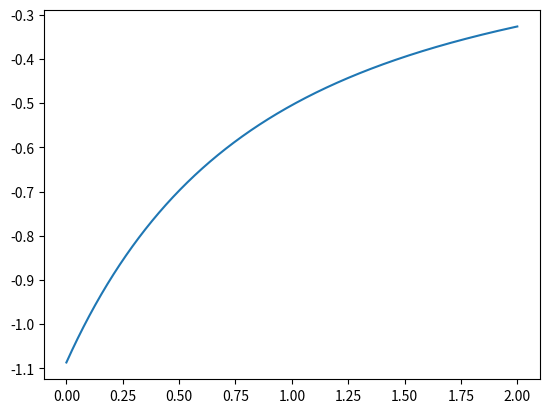

This figure's Python source:
# 3. Uma bola de ténis é batida junto ao solo (posição inicial 𝑦 = 0)com a velocidade 100 km/h, a fazer um ângulo de
# 10º com a horizontal e no sentido positivo dum eixo horizontal OX, sendo OY eixo vertical.

# c) Considerando a resistência do ar, calcule o trabalho realizado pela força de resistência do ar até às posições nos
# três instantes
# 𝑡0 = 0, 𝑡1 = 0.4 s e 𝑡2 = 0.8 s.

# Use a aproximação trapezoidal para calcular os integrais. A velocidade terminal da bola de ténis é 100 km/h. AS
# massa da bola é 57 g.

import numpy as np
import matplotlib.pyplot as plt


massa = 0.057 # kg
veloTerminal = 100 / 3.6 # m/s
veloInicial = 140 / 3.6 # m/s
convertRate = np.pi/(180) # converter graus para rads
g = 9.8 # m/s^2
constanteD = (g) / (veloTerminal ** 2)

deltaT = 0.001 # passo do metodo de euler
tempoFinal = 2 # sujeito a alteração
n = int(tempoFinal/deltaT) # numero de iterações do metodo de euler (numero de intervalos)

# inicialização dos arrays necessários
arrayX = np.zeros(n + 1) # n + 1 pois vai até ao indice n
arrayY = np.zeros(n + 1)
arrayVeloX = np.zeros(n + 1)
arrayVeloY = np.zeros(n + 1)
arrayFresx = np.zeros(n + 1)
arrayFresy = np.zeros(n + 1)
arrayAcelX = np.zeros(n + 1)
arrayAcelY = np.zeros(n + 1)
arrayEMec = np.zeros(n + 1)
arrayTrabalho = np.zeros(n + 1)
arrayT = np.zeros(n + 1)
arrayFunc = np.zeros(n + 1)

# valores iniciais
arrayX[0] = 0 # redundante mas na boa
arrayY[0] = 0 # redundante mas ok
arrayVeloX[0] = np.cos(7 * convertRate) * veloInicial                                                 # ******** Angulo aq
arrayVeloY[0] = np.sin(7 * convertRate) * veloInicial                                                  # ******* e aq
arrayFresx[0] = - massa * constanteD * arrayVeloX[0] * veloInicial
arrayFresy[0] = - massa * constanteD * arrayVeloY[0] * veloInicial
arrayAcelX[0] = arrayFresx[0]/massa
arrayAcelY[0] = (- g + arrayAcelY[0]) / massa
arrayEMec[0] = 1/2 * massa * (veloInicial ** 2) + massa * g * arrayY[0]
arrayTrabalho[0] = 0
arrayT[0] = 0
arrayFunc[0] = arrayVeloX[0] * arrayFresx[0] + arrayVeloY[0] * arrayFresy[0]


for i in range(1, n + 1): # começar em 1 porque já tenho os valores para 0
    arrayT[i] = arrayT[i - 1] + deltaT
    arrayX[i] = arrayX[i - 1] + arrayVeloX[i - 1] * deltaT
    arrayY[i] = arrayY[i - 1] + arrayVeloY[i - 1] * deltaT
    arrayVeloX[i] = arrayVeloX[i - 1] + arrayAcelX[i - 1] * deltaT
    arrayVeloY[i] = arrayVeloY[i - 1] + arrayAcelX[i - 1] * deltaT
    veloMod = np.sqrt(arrayVeloX[i] ** 2 + arrayVeloY[i] ** 2)
    arrayFresx[i] = - massa * constanteD * arrayVeloX[i] * veloMod
    arrayFresy[i] = - massa * constanteD * arrayVeloY[i] * veloMod
    arrayAcelX[i] = arrayFresx[i]/massa
    arrayAcelY[i] = (-g + arrayFresy[i])/massa
    arrayEMec[i] = 1/2 * massa * (veloMod ** 2) + massa * g * arrayY[i]
    # Tentativa Integral
    arrayFunc[i] = arrayVeloX[i] * arrayFresx[i] + arrayVeloY[i] * arrayFresy[i]
    # Terminar Integral
    arrayTrabalho[i] = (deltaT * 0.5 * ((arrayFresx[i - 1] * arrayVeloX[i - 1]) + (arrayFresx[i] * arrayVeloX[i]))) + (deltaT * 0.5 * ((arrayFresy[i - 1] * arrayVeloY[i - 1]) + (arrayFresy[i] * arrayVeloY[i])))



print("trabalho realizado pela Força de Resistência do ar no instante t = 0.9s: ", np.sum(arrayTrabalho[0:int(0.9/deltaT) + 1]))


# Integral

print("Integral 0.9s: ", deltaT * ((arrayFunc[0] + arrayFunc[int(0.9/deltaT)]) * 0.5 + np.sum(arrayFunc[1:int(0.9/deltaT)])))


# Os dois metodos funcionam (entendo melhor o dos trabalhos a cada instante, mas o integral também funciona)

plt.plot(arrayT, arrayFresx)
plt.show()